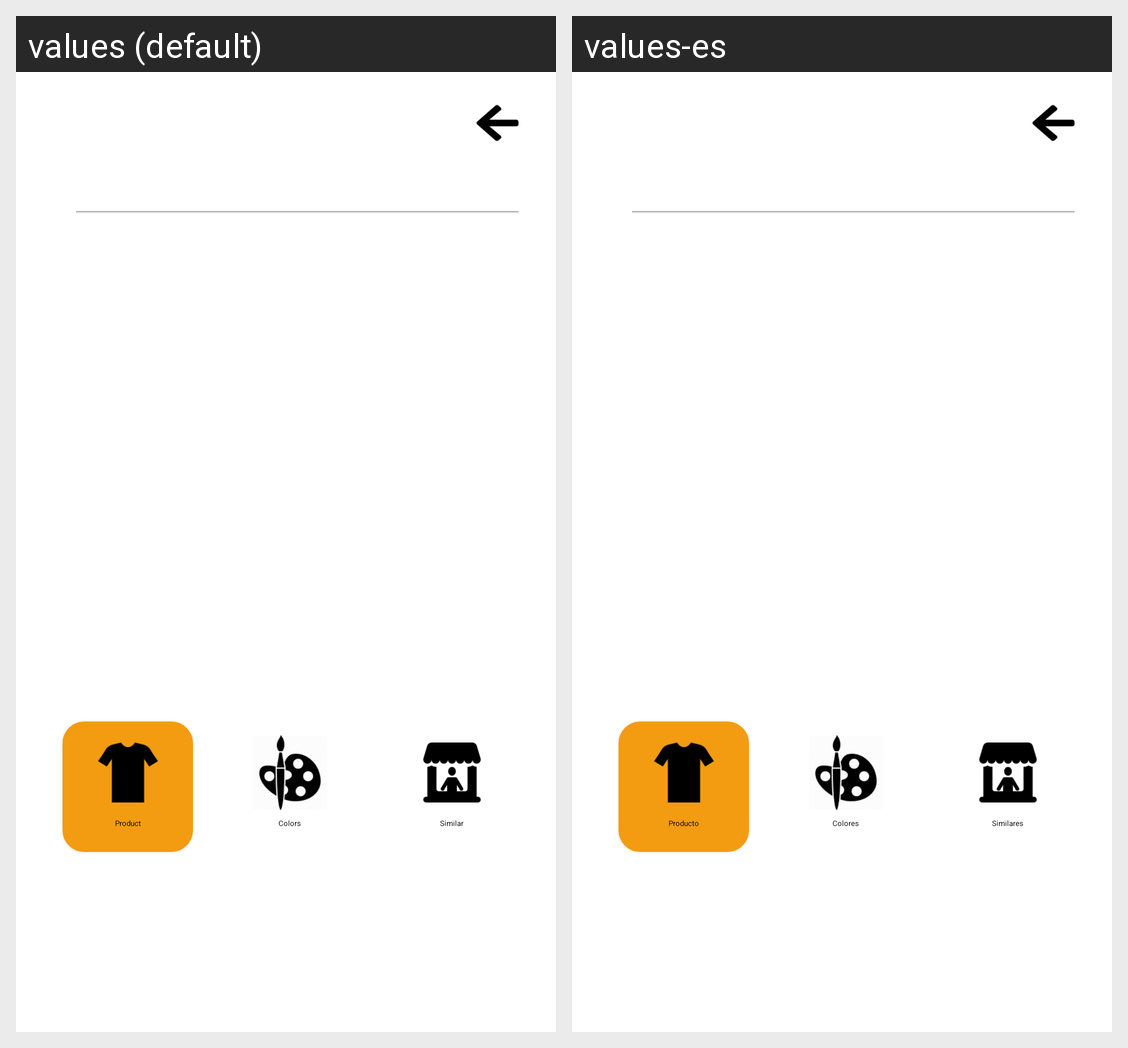

This grid shows one Android layout under two languages. Give, for every string resource on the screen, its name, the default text and each shown locale's text.
Android screen res/layout/fragment_image.xml rendered under 2 locales, left to right: values (default), values-es. Device: Nexus 5 (rendered at 1080×1920; each locale shown at half size, 540×960, under a caption strip naming it); theme Theme.MyApplication.
Strings drawn on this screen, with the default value and each locale's value (text and hints the layout hard-codes, and strings that could not be matched under every locale, appear in the picture but are not listed):

button_product_title
  values: Product
  values-es: Producto

button_colors_title
  values: Colors
  values-es: Colores

button_similar_title
  values: Similar
  values-es: Similares
